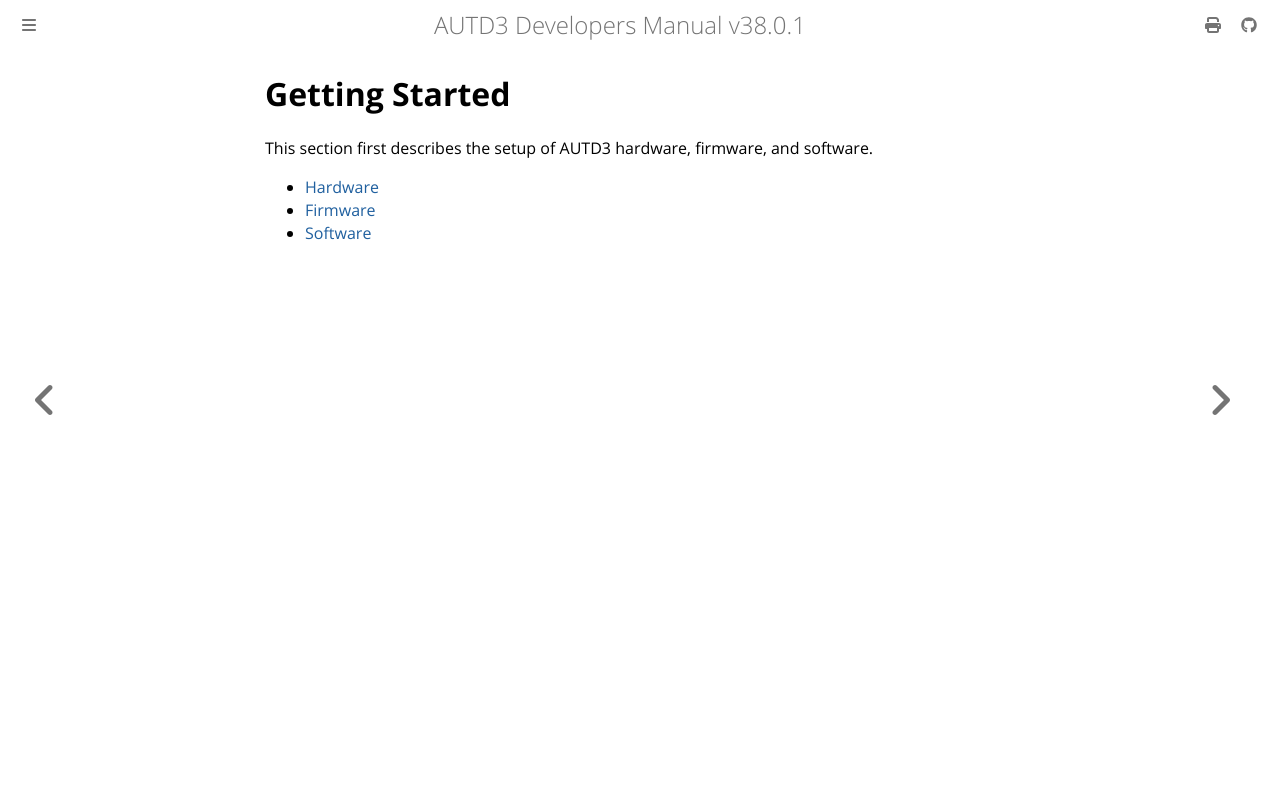

repository: shinolab/autd3-doc · page: en/Users_Manual/getting_started.html · generator: mdbook

# Getting Started

This section first describes the setup of AUTD3 hardware, firmware, and software.

- [Hardware](./getting_started/hardware.md)
- [Firmware](./getting_started/firmware.md)
- [Software](./getting_started/software.md)
